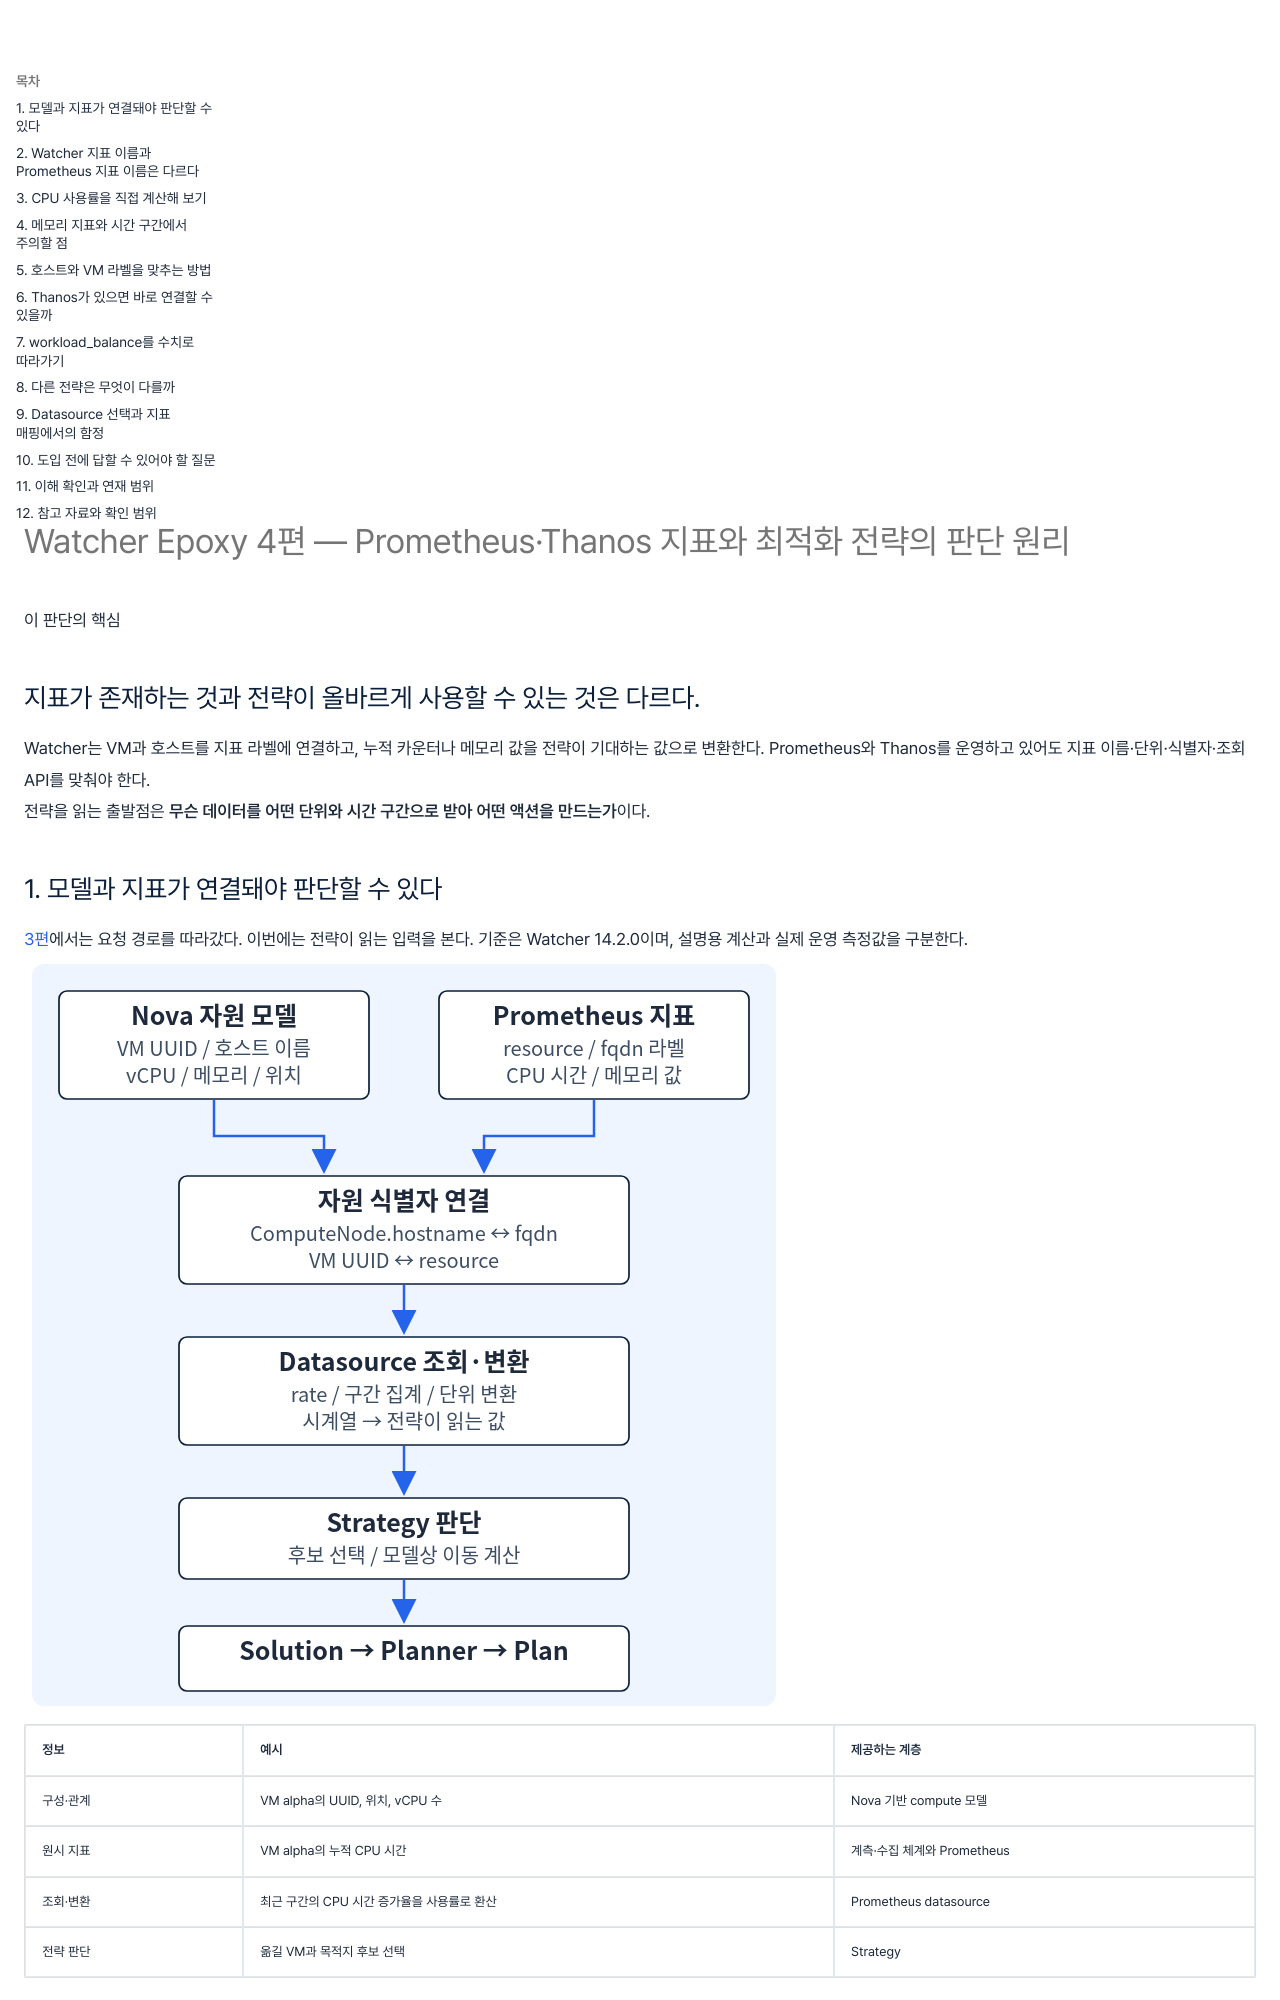

repository: wjdxotjd112/tech-notes · page: concepts/2026-11-02-watcher-epoxy-4-metrics-strategies/index.html · generator: mkdocs

---
title: "Watcher Epoxy 4편 — Prometheus·Thanos 지표와 최적화 전략의 판단 원리"
summary: "Watcher의 지표 추상화와 Prometheus 구현을 대조하고, VM CPU 계산·Thanos 연동 조건·workload_balance의 후보 선택을 수치 예제로 이해한다."
summary_style: editorial
date: 2026-11-02
category: 개념
tags:
  - OpenStack
  - Observability
---

<section class="editorial-summary editorial-summary--text-only" aria-labelledby="editorial-summary-title">
  <div class="editorial-summary-layout">
    <div class="editorial-summary-copy">
      <span class="editorial-summary-label">이 판단의 핵심</span>
      <h2 id="editorial-summary-title" class="editorial-summary-title">지표가 존재하는 것과 전략이 올바르게 사용할 수 있는 것은 다르다.</h2>
      <p>Watcher는 VM과 호스트를 지표 라벨에 연결하고, 누적 카운터나 메모리 값을 전략이 기대하는 값으로 변환한다. Prometheus와 Thanos를 운영하고 있어도 지표 이름·단위·식별자·조회 API를 맞춰야 한다.</p>
    </div>
  </div>
  <p class="editorial-summary-result"><span>전략을 읽는 출발점은 <strong>무슨 데이터를 어떤 단위와 시간 구간으로 받아 어떤 액션을 만드는가</strong>이다.</span></p>
</section>

## 1. 모델과 지표가 연결돼야 판단할 수 있다

[3편](2026-11-02-watcher-epoxy-3-flow.md)에서는 요청 경로를 따라갔다. 이번에는 전략이 읽는 입력을 본다. 기준은 Watcher 14.2.0이며, 설명용 계산과 실제 운영 측정값을 구분한다.

[![Nova 모델의 VM UUID·호스트 이름과 Prometheus 지표의 라벨을 연결해 Watcher 전략이 사용량을 판단하는 흐름](../assets/watcher-epoxy/metric-join.svg)](../assets/watcher-epoxy/metric-join.svg)

| 정보 | 예시 | 제공하는 계층 |
| --- | --- | --- |
| 구성·관계 | VM alpha의 UUID, 위치, vCPU 수 | Nova 기반 compute 모델 |
| 원시 지표 | VM alpha의 누적 CPU 시간 | 계측·수집 체계와 Prometheus |
| 조회·변환 | 최근 구간의 CPU 시간 증가율을 사용률로 환산 | Prometheus datasource |
| 전략 판단 | 옮길 VM과 목적지 후보 선택 | Strategy |

Nova가 VM을 알고 Prometheus가 CPU 값을 가지고 있어도 둘을 같은 UUID로 연결하지 못하면 사용할 수 없다. VM 이름은 변경·중복될 수 있고, Prometheus의 기본 `instance` 라벨은 scrape 대상 주소를 뜻할 수 있다. OpenStack의 VM과 이름이 같다고 추정하지 않는다.
